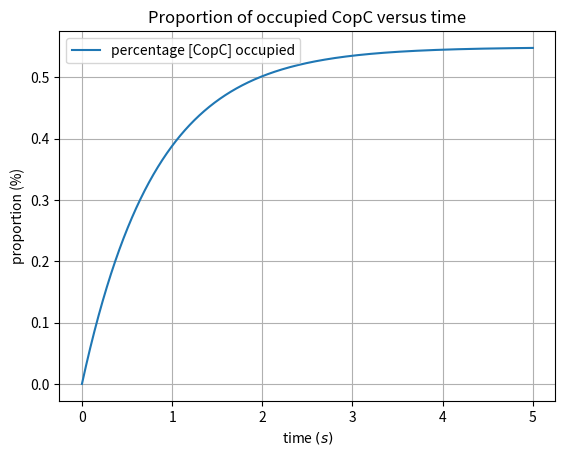

This figure's Python source:
# This is a script for visualizing the solutions to the kinetic equations for the batch process.

import matplotlib.pyplot as pl  # plotting
import numpy as np # numerics
from scipy.integrate import solve_ivp  # differential equations


# Returns reaction rate as function of concentration
def dmdt(t, m, params):
    a = params[0]  # specific surface area
    f = params[1]  # void volume fraction
    m0 = params[2]  # initial concentration of metal
    Q = params[3]  # total available binding surface
    ka = params[4]  # forward reaction rate
    kd = params[5]  # backwards reaction rate

    return -(a/f)*ka*Q*m+ka*m*(m0-m)+kd*(m0-m)


def q(t, m, params):
    f = params[0]
    a = params[1]
    Q = params[2]
    return ((f/a)*(m0-m))/Q


# timespan of solution
t = [0, 5]

# parameters
a = (33.4 * 1.5e6)/(1-0.31)

# specific area = how much surface area per volume
# [SA_density * mass_density / volume] = m^2 / g * g/m^3 * m^3/m^3 = 1/m

f = 0.31
m0 = 0.015*30
Q = 0.35e-6
ka = 0.015
KD = (10**(-13.7))
kd = ka*KD

# fig,ax=pl.subplots()

solution = solve_ivp(dmdt, t_span=t, y0=[m0], args=[[a, f, m0, Q, ka, kd]], max_step=0.001)

# ax.plot(solution.t,solution.y[0,:],label="[Cu] remaining, [CopC]=0.35e-6")
# ax.set_title('Concentration of copper versus time for various binding protein concentrations')
# ax.grid()
# ax.legend()
# ax.set_xlabel(r'time $(s)$')
# ax.set_ylabel(r'concentration $(mol/m^3)$')
# pl.savefig('batch_reactor.png')
# pl.show()

fig, ax = pl.subplots()
ax.plot(solution.t, 100*q(0, solution.y[0, :], [f, a, Q]), label="percentage [CopC] occupied")
ax.set_title('Proportion of occupied CopC versus time')
ax.grid()
ax.legend()
ax.set_xlabel(r'time $(s)$')
ax.set_ylabel(r'proportion (%)')
pl.savefig('batch_reactor.png')
pl.show()
